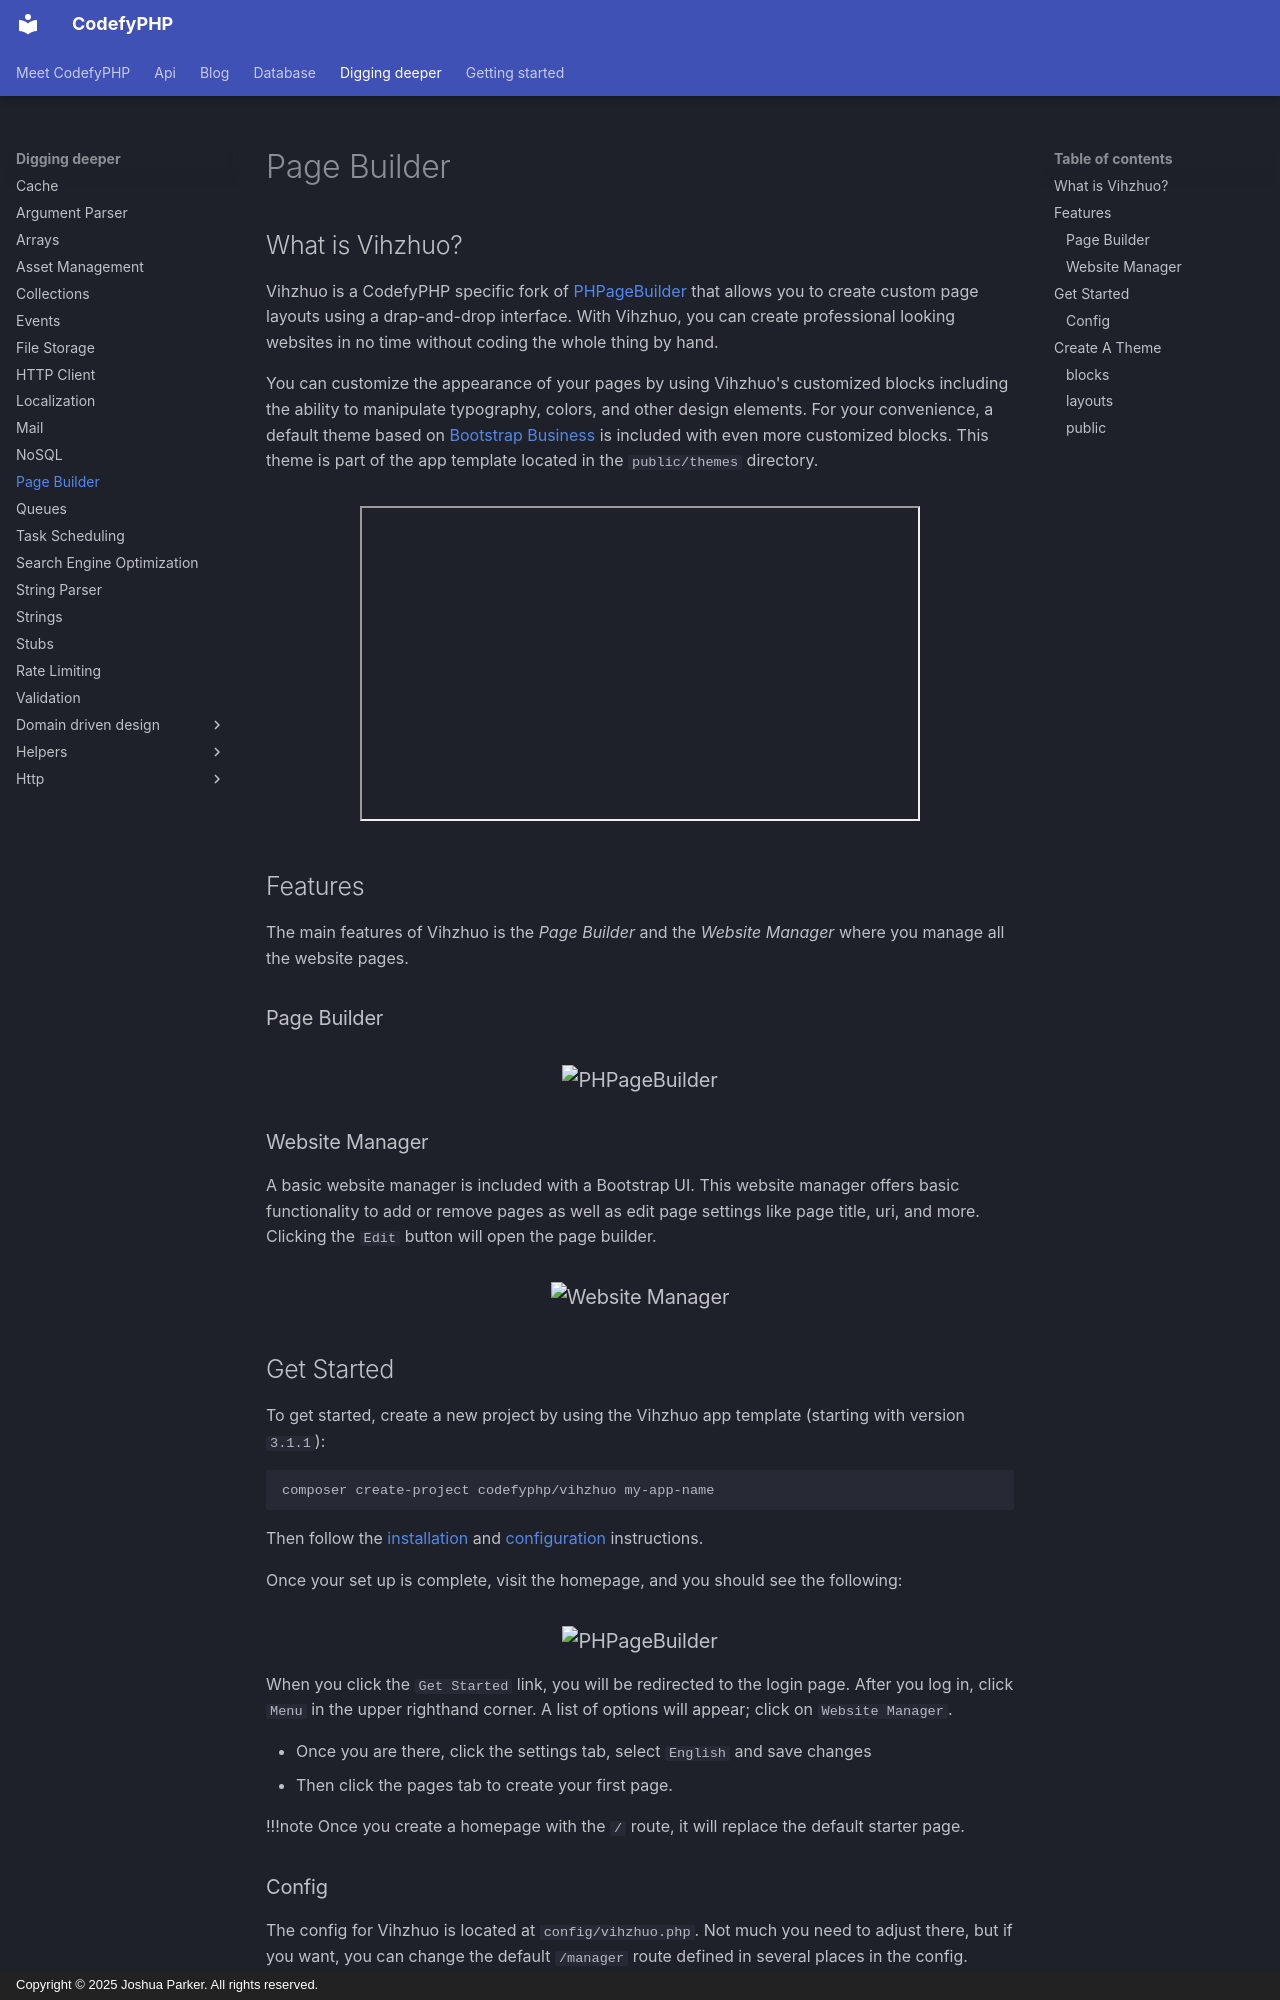

repository: codefyphp/docs · page: digging-deeper/pagebuilder/index.html · generator: mkdocs · copyright: Copyright © 2025 Joshua Parker. All rights reserved.

---
title: Page Builder
sidebar_title: Page Builder
summary: Build CodefyPHP websites with the Vihzhuo page builder, including configurable themes, layouts, blocks, assets, pages, and site management tools.
keywords: php-page-builder,vihzhuo,codefyphp-themes
order: 100
---

## What is Vihzhuo?

Vihzhuo is a CodefyPHP specific fork of [PHPageBuilder](https://github.com/HansSchouten/PHPageBuilder) that allows you to 
create custom page layouts using a drap-and-drop interface. With Vihzhuo, you can create professional looking websites 
in no time without coding the whole thing by hand.

You can customize the appearance of your pages by using Vihzhuo's customized blocks including the ability to manipulate 
typography, colors, and other design elements. For your convenience, a default theme based on 
[Bootstrap Business](https://github.com/StartBootstrap/startbootstrap-modern-business) is included with even more 
customized blocks. This theme is part of the app template located in the `public/themes` directory.

<h3 align="center">
    <iframe width="560" height="315" src="https://www.youtube.com/embed/93QshblT1HM?si=oTmNVgtZ34iryFO5" title="Build Simple, Dynamic Web Pages Visually in CodefyPHP" allow="accelerometer; autoplay; clipboard-write; encrypted-media; gyroscope; picture-in-picture; web-share" referrerpolicy="strict-origin-when-cross-origin" allowfullscreen></iframe>
</h3>

## Features

The main features of Vihzhuo is the _Page Builder_ and the _Website Manager_ where you manage all the website pages.

### Page Builder

<h3 align="center">
    <img src="https://downloads.joshuaparker.blog/images/Vihzhuo-PageBuilder.png" width="660" alt="PHPageBuilder">
</h3>

### Website Manager

A basic website manager is included with a Bootstrap UI. This website manager offers basic functionality to add or 
remove pages as well as edit page settings like page title, uri, and more. Clicking the `Edit` button will open the 
page builder.

<h3 align="center">
    <img src="https://downloads.joshuaparker.blog/images/Vihzhuo-Website-Manager.png" width="660" alt="Website Manager">
</h3>

## Get Started

To get started, create a new project by using the Vihzhuo app template (starting with version `3.1.1`):

```bash
composer create-project codefyphp/vihzhuo my-app-name
```

Then follow the [installation](../getting-started/installation.md) and [configuration](../getting-started/configuration.md) instructions.

Once your set up is complete, visit the homepage, and you should see the following:

<h3 align="center">
    <img src="https://downloads.joshuaparker.blog/images/Vihzhuo-Starter-Page.png" width="660" alt="PHPageBuilder">
</h3>

When you click the `Get Started` link, you will be redirected to the login page. After you log in, click `Menu` in the 
upper righthand corner. A list of options will appear; click on `Website Manager`.

* Once you are there, click the settings tab, select `English` and save changes
* Then click the pages tab to create your first page.

!!!note
    Once you create a homepage with the `/` route, it will replace the default starter page.

### Config

The config for Vihzhuo is located at `config/vihzhuo.php`. Not much you need to adjust there, but if you want, you can change 
the default `/manager` route defined in several places in the config.
